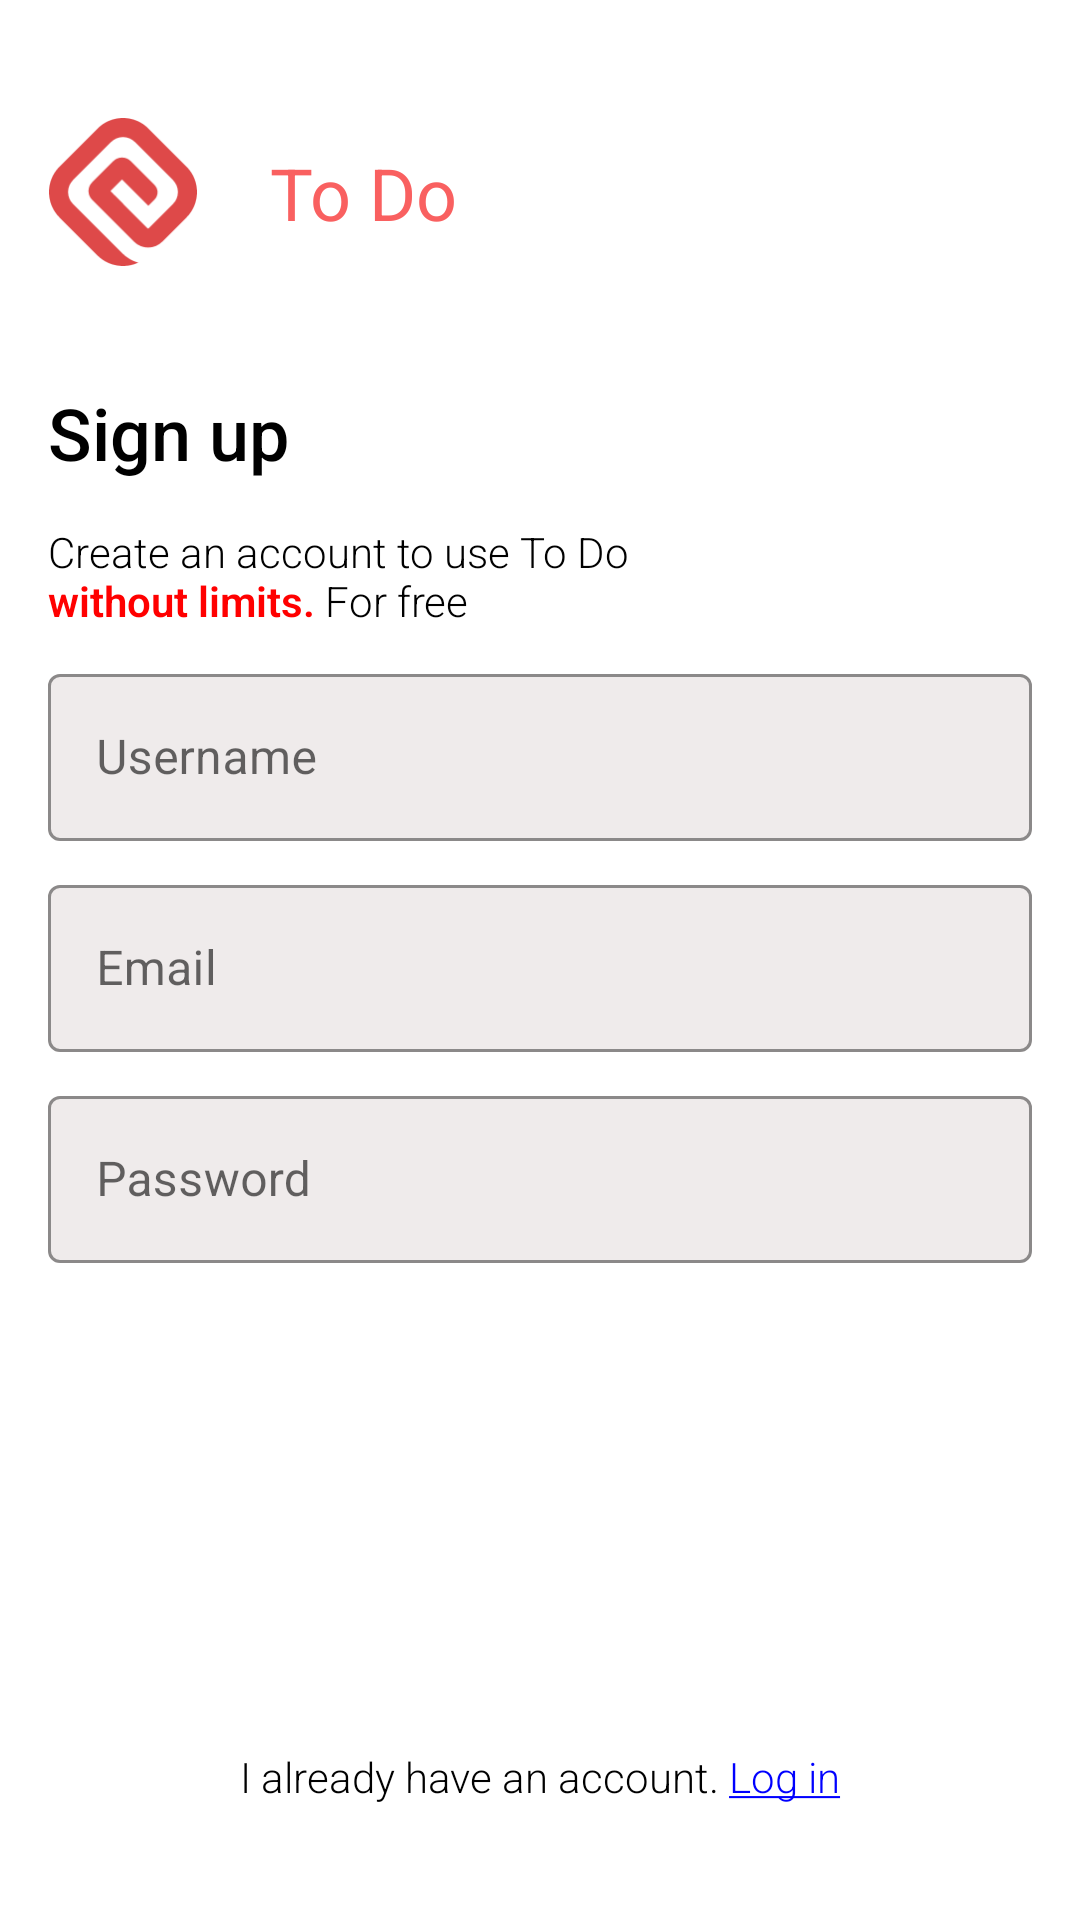

Layout XML and referenced resources for this Android screen:
<!-- AndroidManifest.xml: application theme AppTheme -->
<!-- res/layout/register_fragment.xml -->
<?xml version="1.0" encoding="utf-8"?>
<androidx.constraintlayout.widget.ConstraintLayout xmlns:android="http://schemas.android.com/apk/res/android"
    xmlns:app="http://schemas.android.com/apk/res-auto"
    xmlns:tools="http://schemas.android.com/tools"
    android:layout_width="match_parent"
    android:layout_height="match_parent"
    android:layout_gravity="center"
    android:orientation="vertical"
    android:paddingHorizontal="@dimen/margin16dp"
    tools:context=".view.auth.login.LoginFragment">


    <ImageView
        android:id="@+id/imageView"
        android:layout_width="50dp"
        android:layout_height="50dp"
        android:contentDescription="TODO"
        android:src="@drawable/icon_splash"
        app:layout_constraintBottom_toTopOf="@+id/guideline"
        app:layout_constraintStart_toStartOf="parent"
        app:layout_constraintTop_toTopOf="parent" />

    <TextView
        android:layout_width="wrap_content"
        android:layout_height="wrap_content"
        android:layout_gravity="center"
        android:layout_marginStart="24dp"
        android:text="@string/to_do"
        android:textColor="@color/color_app"
        android:textSize="@dimen/text24sp"
        app:layout_constraintBottom_toTopOf="@+id/guideline"
        app:layout_constraintStart_toEndOf="@+id/imageView"
        app:layout_constraintTop_toTopOf="parent" />

    <androidx.constraintlayout.widget.Guideline
        android:id="@+id/guideline"
        android:layout_width="wrap_content"
        android:layout_height="wrap_content"
        android:orientation="horizontal"
        app:layout_constraintGuide_percent="0.2" />

    <TextView
        android:id="@+id/textView"
        android:layout_width="wrap_content"
        android:layout_height="wrap_content"
        android:fontFamily="sans-serif-medium"
        android:text="@string/sign_up"
        android:textColor="@android:color/black"
        android:textSize="@dimen/text24sp"
        app:layout_constraintBottom_toTopOf="@+id/guideline2"
        app:layout_constraintStart_toStartOf="parent"
        app:layout_constraintTop_toTopOf="@+id/guideline" />

    <androidx.constraintlayout.widget.Guideline
        android:id="@+id/guideline2"
        android:layout_width="wrap_content"
        android:layout_height="wrap_content"
        android:orientation="horizontal"
        app:layout_constraintGuide_percent="0.25" />

    <androidx.constraintlayout.widget.Guideline
        android:id="@+id/guideline3"
        android:layout_width="wrap_content"
        android:layout_height="wrap_content"
        android:orientation="horizontal"
        app:layout_constraintGuide_percent="0.35" />

    <TextView
        android:id="@+id/tvWithOut"
        android:layout_width="wrap_content"
        android:layout_height="wrap_content"
        android:fontFamily="sans-serif-light"
        android:paddingVertical="@dimen/margin8dp"
        android:paddingRight="@dimen/margin8dp"
        android:text="@string/without_limits"
        android:textColor="@android:color/black"
        app:layout_constraintBottom_toTopOf="@+id/guideline3"
        app:layout_constraintStart_toStartOf="parent"
        app:layout_constraintTop_toTopOf="@+id/guideline2"

        />


    <com.google.android.material.textfield.TextInputLayout
        style="@style/Widget.MaterialComponents.TextInputLayout.OutlinedBox"
        android:layout_width="match_parent"
        android:layout_height="wrap_content"
        android:hint="@string/username"
        app:boxBackgroundColor="@color/button_transfer_black"
        app:boxStrokeColor="@android:color/white"
        app:layout_constraintBottom_toTopOf="@+id/guideline4"
        app:layout_constraintEnd_toEndOf="parent"
        app:layout_constraintStart_toStartOf="parent"
        app:layout_constraintTop_toTopOf="@+id/guideline3">

        <com.google.android.material.textfield.TextInputEditText
            android:id="@+id/edUsername"
            android:layout_width="match_parent"
            android:layout_height="wrap_content"
            android:textColor="@android:color/black"
            android:imeOptions="actionDone"
            />

    </com.google.android.material.textfield.TextInputLayout>

    <com.google.android.material.textfield.TextInputLayout
        android:id="@+id/textInputLayout"
        style="@style/Widget.MaterialComponents.TextInputLayout.OutlinedBox"
        android:layout_width="match_parent"
        android:layout_height="wrap_content"
        android:hint="@string/email"
        app:boxBackgroundColor="@color/button_transfer_black"
        app:boxStrokeColor="@android:color/white"
        app:layout_constraintBottom_toTopOf="@+id/guideline5"
        app:layout_constraintEnd_toEndOf="parent"
        app:layout_constraintStart_toStartOf="parent"
        app:layout_constraintTop_toTopOf="@+id/guideline8">

        <com.google.android.material.textfield.TextInputEditText
            android:id="@+id/edEmail"
            android:layout_width="match_parent"
            android:layout_height="wrap_content"
            android:textColor="@android:color/black"
            android:imeOptions="actionDone"
            />

    </com.google.android.material.textfield.TextInputLayout>

    <com.google.android.material.textfield.TextInputLayout
        style="@style/Widget.MaterialComponents.TextInputLayout.OutlinedBox"
        android:layout_width="match_parent"
        android:layout_height="wrap_content"
        android:hint="@string/password"
        app:boxBackgroundColor="@color/button_transfer_black"
        app:boxStrokeColor="@android:color/white"
        app:layout_constraintBottom_toTopOf="@+id/guideline12"
        app:layout_constraintEnd_toEndOf="parent"
        app:layout_constraintStart_toStartOf="parent"
        app:layout_constraintTop_toTopOf="@+id/guideline11">

        <com.google.android.material.textfield.TextInputEditText
            android:id="@+id/edPassword"
            android:layout_width="match_parent"
            android:layout_height="wrap_content"
            android:textColor="@android:color/black"
            android:imeOptions="actionDone"
            />

    </com.google.android.material.textfield.TextInputLayout>

    <androidx.constraintlayout.widget.Guideline
        android:id="@+id/guideline4"
        android:layout_width="wrap_content"
        android:layout_height="wrap_content"
        android:orientation="horizontal"
        app:layout_constraintGuide_percent="0.43" />

    <androidx.constraintlayout.widget.Guideline
        android:id="@+id/guideline5"
        android:layout_width="wrap_content"
        android:layout_height="wrap_content"
        android:orientation="horizontal"
        app:layout_constraintGuide_percent="0.54" />

    <androidx.constraintlayout.widget.Guideline
        android:id="@+id/guideline6"
        android:layout_width="wrap_content"
        android:layout_height="wrap_content"
        android:orientation="horizontal"
        app:layout_constraintGuide_percent="0.8" />

    <androidx.constraintlayout.widget.Guideline
        android:id="@+id/guideline7"
        android:layout_width="wrap_content"
        android:layout_height="wrap_content"
        android:orientation="horizontal"
        app:layout_constraintGuide_percent="0.7" />

    <androidx.constraintlayout.widget.Guideline
        android:id="@+id/guideline8"
        android:layout_width="wrap_content"
        android:layout_height="wrap_content"
        android:orientation="horizontal"
        app:layout_constraintGuide_percent="0.46" />


    <Button
        android:id="@+id/btnRegister"
        android:layout_width="match_parent"
        android:layout_height="wrap_content"
        android:background="@drawable/button_app"
        android:text="@string/register"
        android:textColor="@android:color/white"
        app:layout_constraintBottom_toTopOf="@+id/guideline7"
        app:layout_constraintEnd_toEndOf="parent"
        app:layout_constraintStart_toStartOf="parent"
        app:layout_constraintTop_toTopOf="@+id/guideline6" />

    <androidx.constraintlayout.widget.Guideline
        android:id="@+id/guideline9"
        android:layout_width="wrap_content"
        android:layout_height="wrap_content"
        android:orientation="horizontal"
        app:layout_constraintGuide_percent="0.9" />

    <androidx.constraintlayout.widget.Guideline
        android:id="@+id/guideline10"
        android:layout_width="wrap_content"
        android:layout_height="wrap_content"
        android:orientation="horizontal"
        app:layout_constraintGuide_percent="0.95" />

    <TextView
        android:id="@+id/tvLogin"
        android:layout_width="wrap_content"
        android:layout_height="wrap_content"
        android:fontFamily="sans-serif-light"
        android:padding="@dimen/margin8dp"
        android:text="@string/have_account"
        android:textColor="@android:color/black"
        app:layout_constraintBottom_toTopOf="@+id/guideline10"
        app:layout_constraintEnd_toEndOf="parent"
        app:layout_constraintStart_toStartOf="parent"
        app:layout_constraintTop_toTopOf="@+id/guideline9" />

    <androidx.constraintlayout.widget.Guideline
        android:id="@+id/guideline11"
        android:layout_width="wrap_content"
        android:layout_height="wrap_content"
        android:orientation="horizontal"
        app:layout_constraintGuide_percent="0.57" />

    <androidx.constraintlayout.widget.Guideline
        android:id="@+id/guideline12"
        android:layout_width="wrap_content"
        android:layout_height="wrap_content"
        android:orientation="horizontal"
        app:layout_constraintGuide_percent="0.65" />


</androidx.constraintlayout.widget.ConstraintLayout>
<!-- resources referenced by this layout -->
<resources>
  <color name="button_transfer_black">#CCECE6E6</color>
  <color name="color_app">#f96060</color>
  <dimen name="margin16dp">16dp</dimen>
  <dimen name="margin8dp">8dp</dimen>
  <dimen name="text24sp">24sp</dimen>
  <!-- drawable button_app (drawable) -->
  <?xml version="1.0" encoding="utf-8"?>
  <shape xmlns:android="http://schemas.android.com/apk/res/android"
      android:shape="rectangle">
      <gradient
          android:angle="270"
          android:endColor="@color/color_app"
          android:startColor="@color/color_app" />
      <corners android:radius="5dp" />
      <stroke
          android:width="5px"
          android:color="@color/color_app" />
  </shape>
  <!-- drawable icon_splash: png bitmap (drawable, 1433 bytes) -->
  <string name="email">Email</string>
  <string name="have_account">I already have an account. <u><font color="#0000FF">Log in</font></u></string>
  <string name="password">Password</string>
  <string name="register">Sign up</string>
  <string name="sign_up">Sign up</string>
  <string name="to_do">To Do</string>
  <string name="username">Username</string>
  <string name="without_limits">Create an account to use To Do\n<b><font color="#FF0000">without limits.</font></b> For free</string>
  <style name="AppTheme" parent="Theme.MaterialComponents.Light.NoActionBar">
          
          <item name="colorPrimary">@color/colorPrimary</item>
          <item name="colorPrimaryDark">@color/colorPrimaryDark</item>
          <item name="colorAccent">@color/colorAccent</item>
          <item name="android:colorBackground">@android:color/white</item>
      </style>
  <color name="colorPrimary">#de4949</color>
  <color name="colorPrimaryDark">#00574B</color>
  <color name="colorAccent">#D81B60</color>
</resources>
